Image classification data set "peach_data_new" (whyitsy/Peach-Classify on GitHub). Class labels (2): half-ripe, ripe.

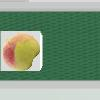
Label: half-ripe

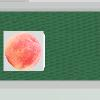
Label: ripe

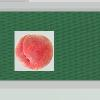
Label: ripe

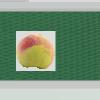
Label: half-ripe

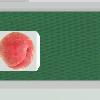
Label: ripe

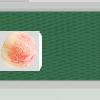
Label: half-ripe
